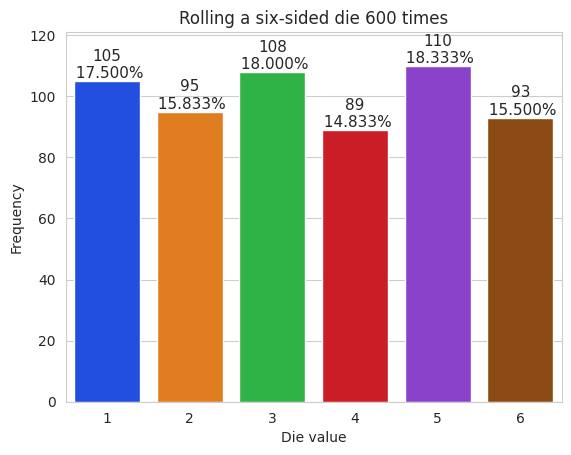

Reproduce this figure in Python.
# plotting a graph
import matplotlib.pyplot as plt
import numpy as np
import random
import seaborn as sns


nr_of_rolls = 600

rolls = [random.randrange(1, 7) for i in range(nr_of_rolls)]
values, frequencies = np.unique(rolls, return_counts=True)
# print(values)
# print(frequencies)

# f-string includes the number of die rolls in the bar plot's title.
# The comma (,) format specifier in {len(rolls):, } displays the number
# with thousands separators. so, 60000 would be displayed as 60,000
title = f"Rolling a six-sided die {len(rolls) } times"
sns.set_style("whitegrid")
axes = sns.barplot(x=values, y=frequencies, palette="bright")
axes.set_title(title)
axes.set(xlabel="Die value", ylabel="Frequency")
axes.set_ylim(top=max(frequencies) * 1.10)

for bar, frequency in zip(axes.patches, frequencies):
    text_x = bar.get_x() + bar.get_width() / 2.0 # calculates the center x coordinate where the text will appear
    text_y = bar.get_height() # gets the y coordinate where the text will appear
    text = f"{frequency:,}\n {frequency/len(rolls):.3%}"
    axes.text(text_x, text_y, text, fontsize=11, ha="center", va="bottom")
plt.show()